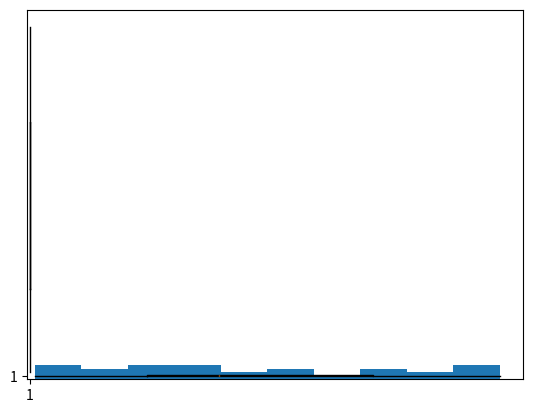

The matplotlib source for this figure:
# this code generates the outcome of rolling a dice.

import random # We need to import the library 'random' before using the built-in functions in it

dice_outcome = random.randint(1, 6) # We call the built-in function randint() in the 'random' library. 
# Are 1 and 6 included in the generation of the dice outcome?

print(f"The dice shows {dice_outcome}.")

help(random.randint)

marks = random.sample(range(101), 30)

print("The results are:")
print(marks)

import statistics as stats # We shorten the name for easier use later

mean_marks = stats.mean(marks)
median_marks = stats.median(marks)
stdev_marks = stats.stdev(marks)

print(f"Mean = {mean_marks}")
print(f"Median = {median_marks}")
print(f"S.D. = {stdev_marks}")

import matplotlib.pyplot as plt # again the library name is too long

plt.hist(marks)
plt.show()

# If you want a box-and-whisker plot, here you are.

plt.boxplot(marks)
plt.show()

# The plot should be horizontal, here you are.

plt.boxplot(marks, vert = False)
plt.show()

import math

help(math)

# Code here